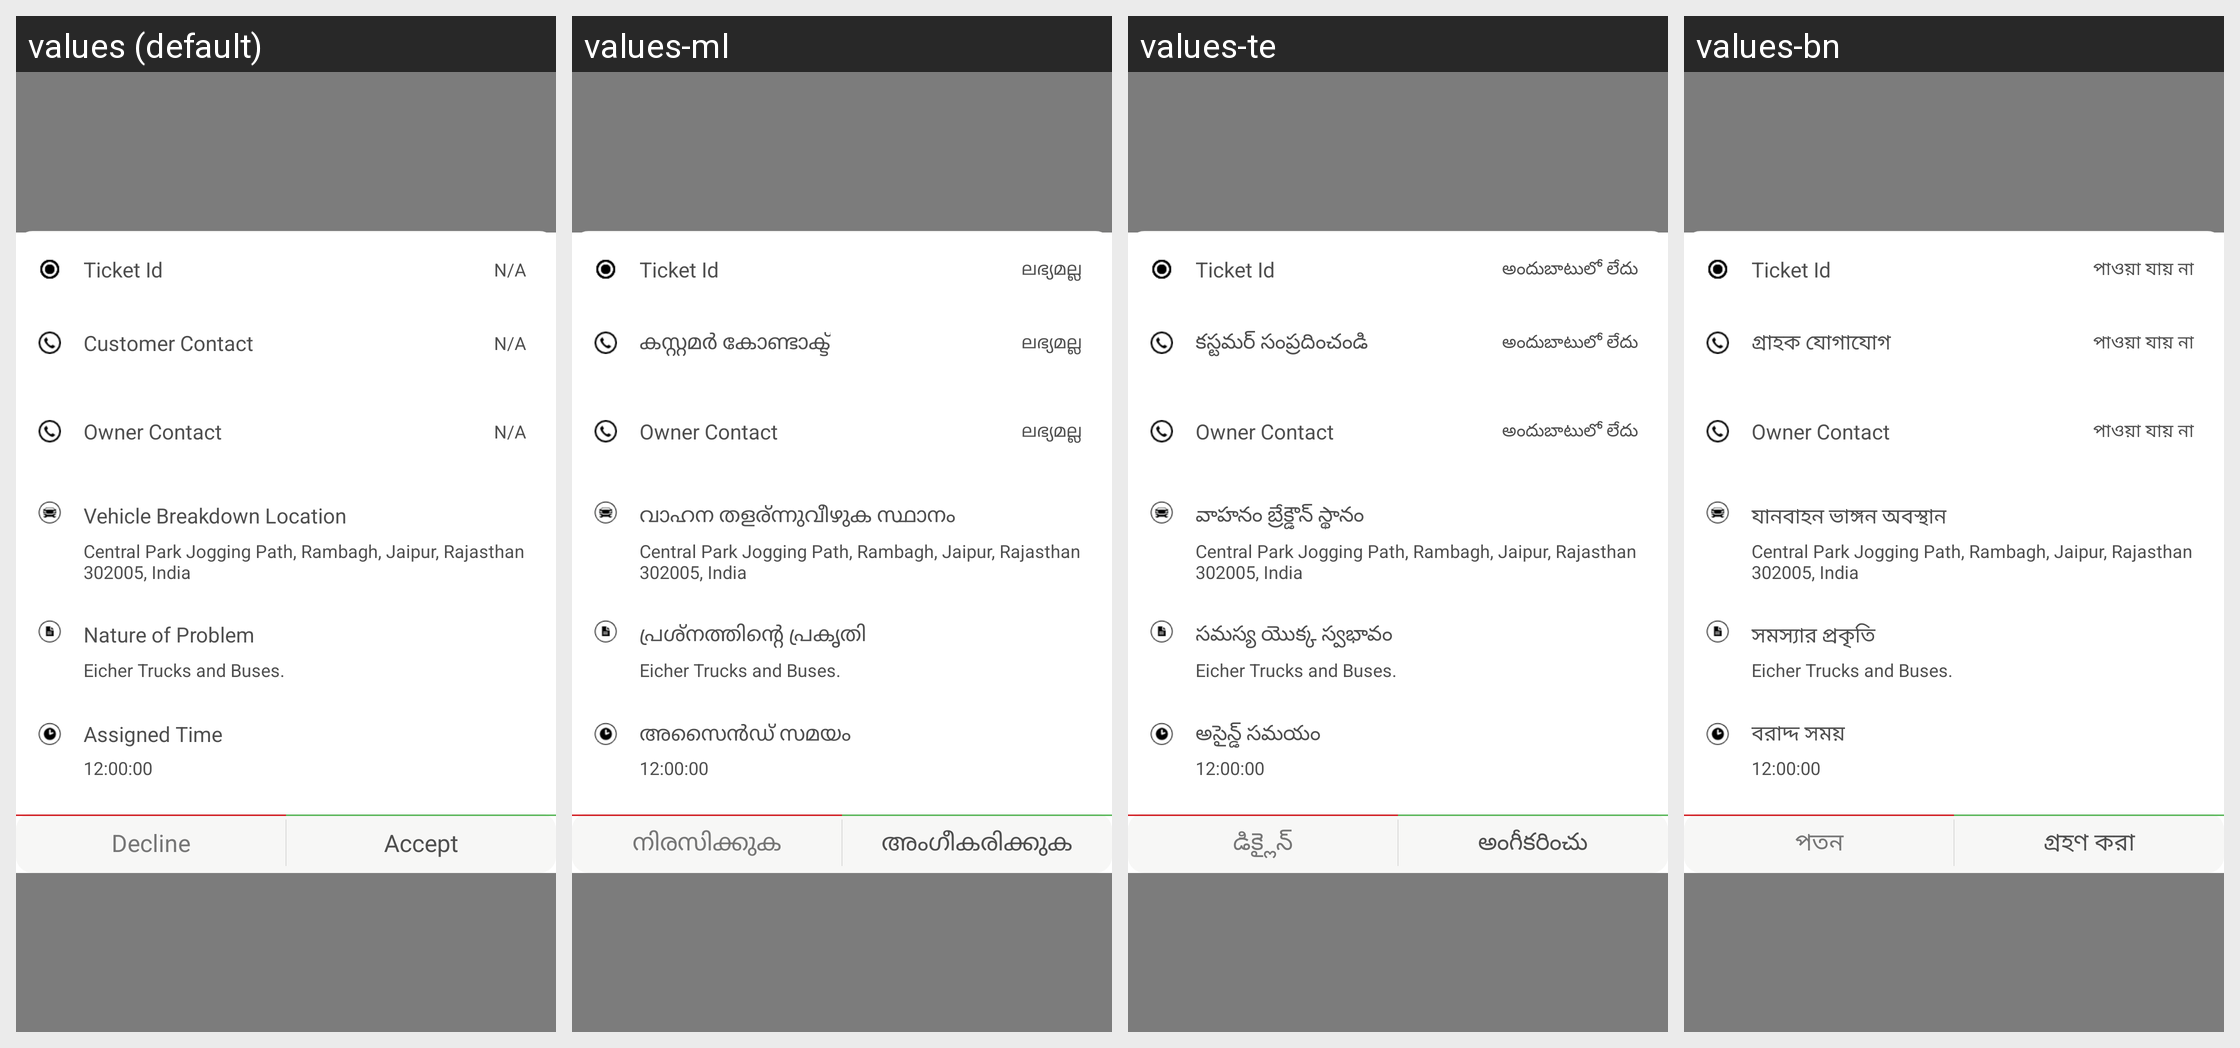

The same Android screen rendered under several of its app's locales, left to right. List the strings drawn on it with the default value and each locale's translation.
Android screen res/layout/dialog_ticket_popup.xml rendered under 4 locales, left to right: values (default), values-ml, values-te, values-bn. Device: Nexus 5 (rendered at 1080×1920; each locale shown at half size, 540×960, under a caption strip naming it); theme AppTheme.
Other locales in the repository, not shown: values-hi.
Strings drawn on this screen, with the default value and each locale's value (text and hints the layout hard-codes, and strings that could not be matched under every locale, appear in the picture but are not listed):

new_ticket
  values: New Ticket
  values-ml: പുതിയ ടിക്കറ്റ്
  values-te: కొత్త టికెట్
  values-bn: নতুন টিকেট

ticket_id
  values: Ticket Id
  values-ml: Ticket Id  [not translated; the default value is used]
  values-te: Ticket Id  [not translated; the default value is used]
  values-bn: Ticket Id  [not translated; the default value is used]

not_available
  values: N/A
  values-ml: ലഭ്യമല്ല
  values-te: అందుబాటులో లేదు
  values-bn: পাওয়া যায় না

customer_contact
  values: Customer Contact
  values-ml: കസ്റ്റമർ കോണ്ടാക്ട്
  values-te: కస్టమర్ సంప్రదించండి
  values-bn: গ্রাহক যোগাযোগ

owner_contact
  values: Owner Contact
  values-ml: Owner Contact  [not translated; the default value is used]
  values-te: Owner Contact  [not translated; the default value is used]
  values-bn: Owner Contact  [not translated; the default value is used]

breakdown_location
  values: Vehicle Breakdown Location
  values-ml: വാഹന തളര്ന്നുവീഴുക സ്ഥാനം
  values-te: వాహనం బ్రేక్డౌన్ స్థానం
  values-bn: যানবাহন ভাঙ্গন অবস্থান

nature_of_problem
  values: Nature of Problem
  values-ml: പ്രശ്നത്തിന്റെ പ്രകൃതി
  values-te: సమస్య యొక్క స్వభావం
  values-bn: সমস্যার প্রকৃতি

assign_time
  values: Assigned Time
  values-ml: അസൈൻഡ് സമയം
  values-te: అసైన్డ్ సమయం
  values-bn: বরাদ্দ সময়

decline
  values: Decline
  values-ml: നിരസിക്കുക
  values-te: డిక్లైన్
  values-bn: পতন

accept
  values: Accept
  values-ml: അംഗീകരിക്കുക
  values-te: అంగీకరించు
  values-bn: গ্রহণ করা
